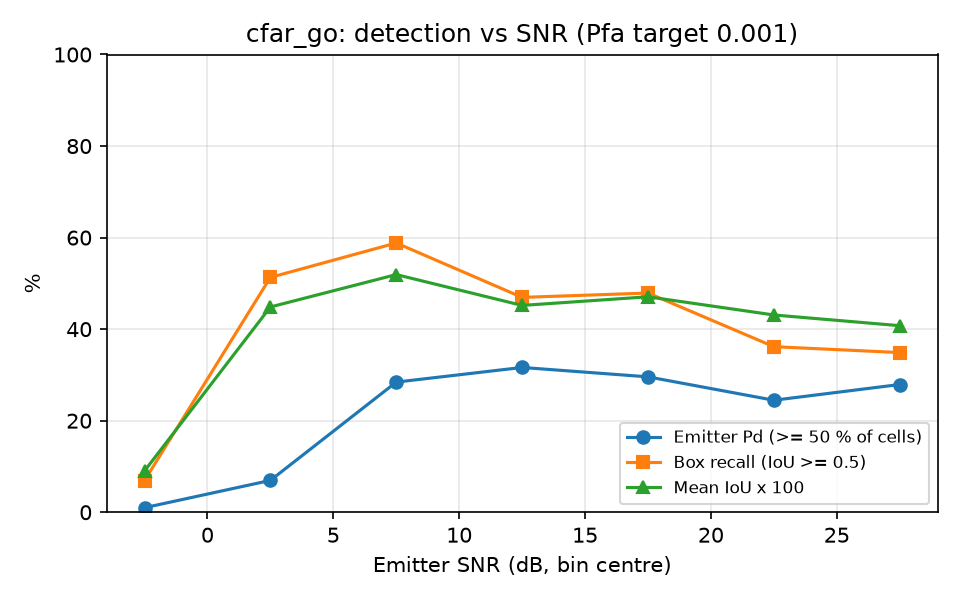

The file beside this chart, header and first rows:
snr_lo, snr_hi, n, emitter_pd, box_recall, mean_iou
-5, 0, 101, 0.0099, 0.0693, 0.0903
0, 5, 115, 0.0696, 0.5130, 0.4484
5, 10, 102, 0.2843, 0.5882, 0.5192
10, 15, 98, 0.3163, 0.4694, 0.4518
15, 20, 71, 0.2958, 0.4789, 0.4707
20, 25, 94, 0.2447, 0.3617, 0.4310
25, 30, 86, 0.2791, 0.3488, 0.4075
